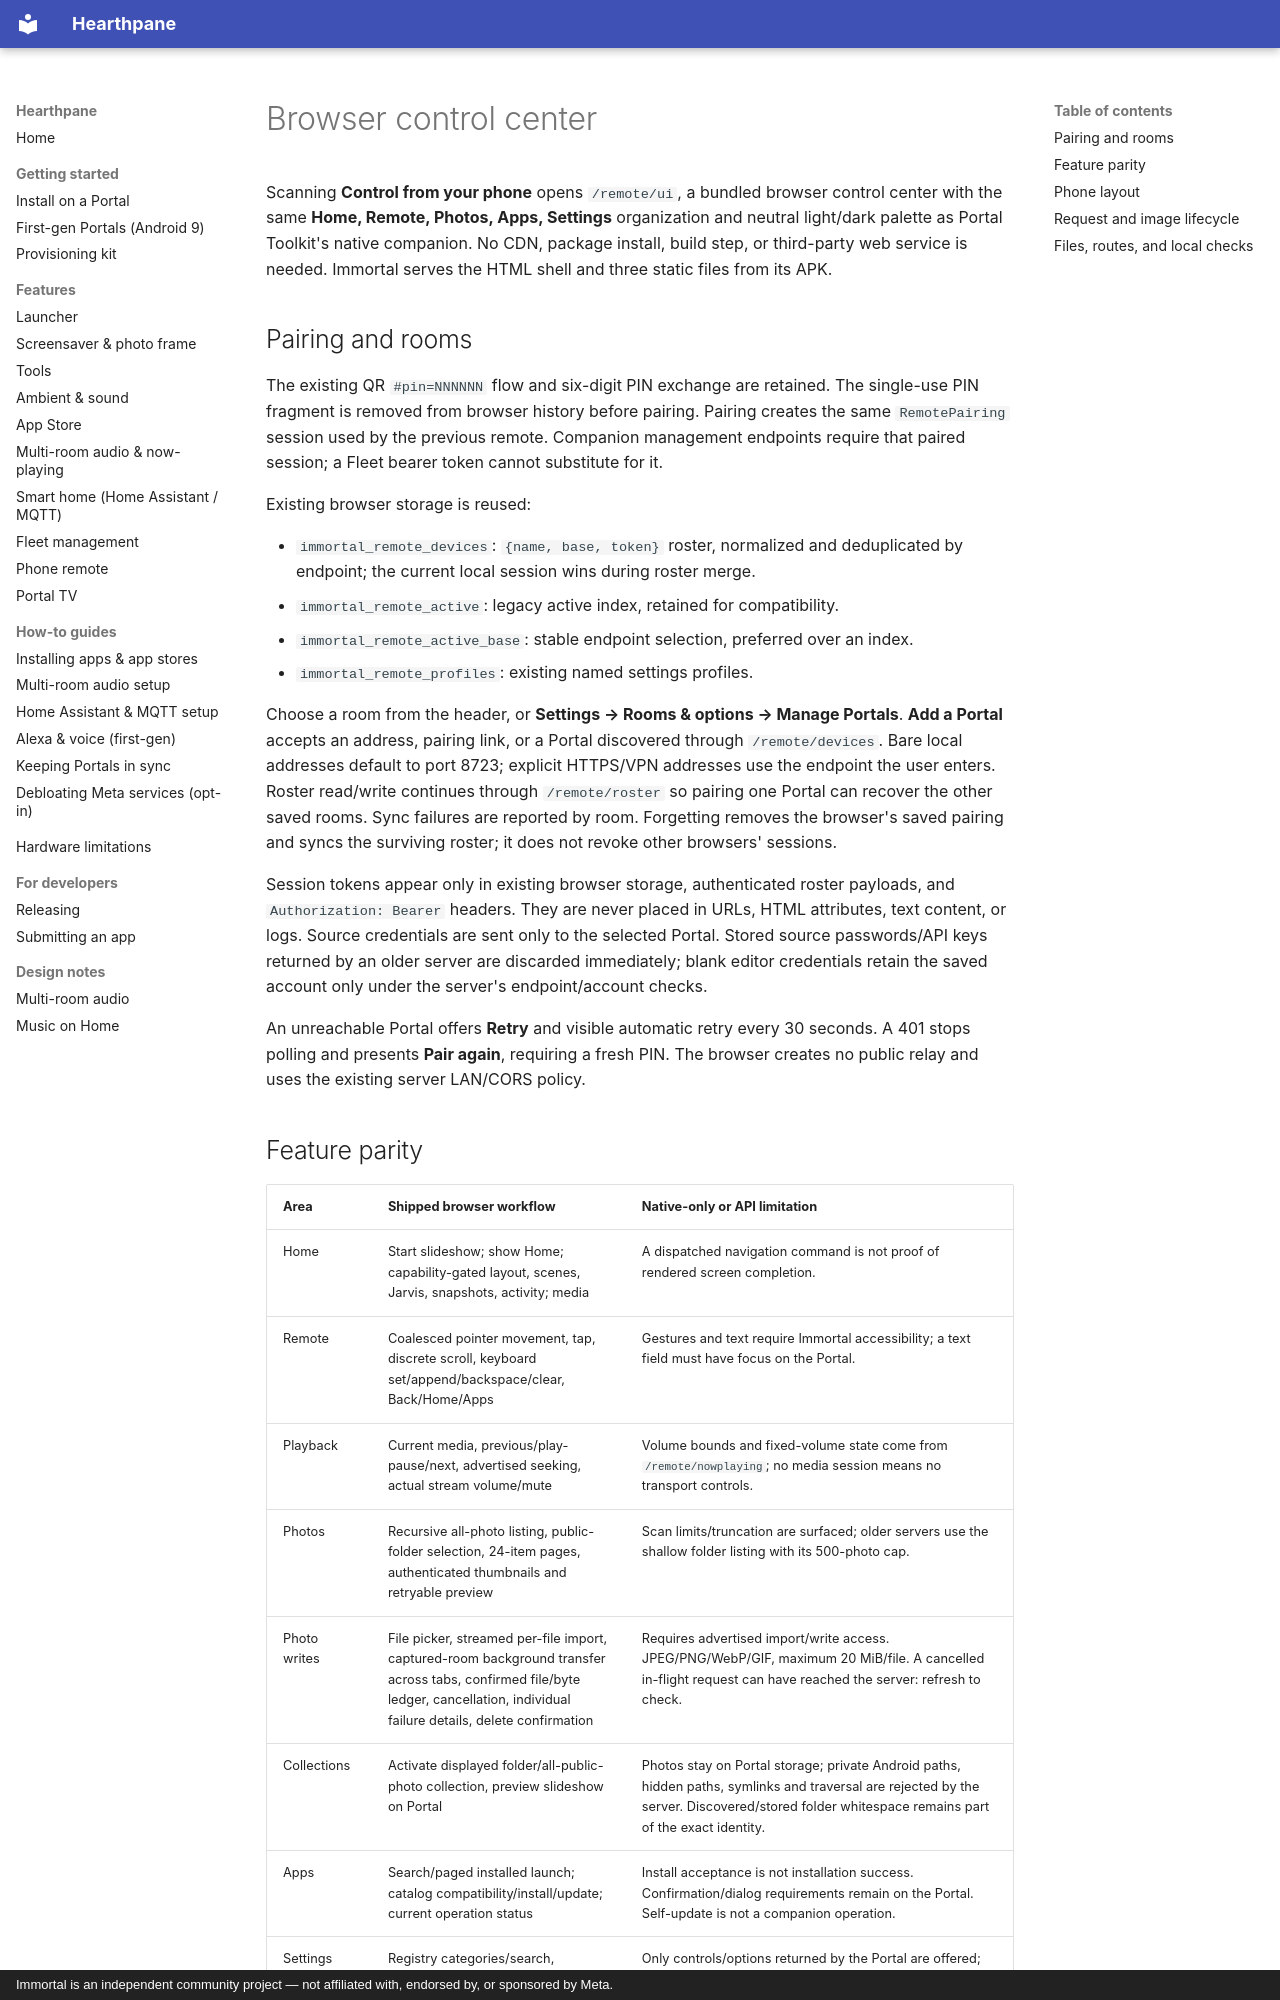

repository: rlchandani/portal-prime · page: features/browser-control-center/index.html · generator: mkdocs · copyright: Immortal is an independent community project — not affiliated with, endorsed by, or sponsored by Meta.

# Browser control center

Scanning **Control from your phone** opens `/remote/ui`, a bundled browser control
center with the same **Home, Remote, Photos, Apps, Settings** organization and
neutral light/dark palette as Portal Toolkit's native companion. No CDN, package
install, build step, or third-party web service is needed. Immortal serves the
HTML shell and three static files from its APK.

## Pairing and rooms

The existing QR `#pin=NNNNNN` flow and six-digit PIN exchange are retained. The
single-use PIN fragment is removed from browser history before pairing. Pairing
creates the same `RemotePairing` session used by the previous remote. Companion
management endpoints require that paired session; a Fleet bearer token cannot
substitute for it.

Existing browser storage is reused:

- `immortal_remote_devices`: `{name, base, token}` roster, normalized and
  deduplicated by endpoint; the current local session wins during roster merge.
- `immortal_remote_active`: legacy active index, retained for compatibility.
- `immortal_remote_active_base`: stable endpoint selection, preferred over an index.
- `immortal_remote_profiles`: existing named settings profiles.

Choose a room from the header, or **Settings → Rooms & options → Manage Portals**. **Add a Portal**
accepts an address, pairing link, or a Portal discovered through `/remote/devices`.
Bare local addresses default to port 8723; explicit HTTPS/VPN addresses use the
endpoint the user enters. Roster read/write continues through `/remote/roster` so
pairing one Portal can recover the other saved rooms. Sync failures are reported
by room. Forgetting removes the browser's saved pairing and syncs the surviving
roster; it does not revoke other browsers' sessions.

Session tokens appear only in existing browser storage, authenticated roster
payloads, and `Authorization: Bearer` headers. They are never placed in URLs,
HTML attributes, text content, or logs. Source credentials are sent only to the
selected Portal. Stored source passwords/API keys returned by an older server
are discarded immediately; blank editor credentials retain the saved account
only under the server's endpoint/account checks.

An unreachable Portal offers **Retry** and visible automatic retry every 30
seconds. A 401 stops polling and presents **Pair again**, requiring a fresh PIN.
The browser creates no public relay and uses the existing server LAN/CORS policy.
